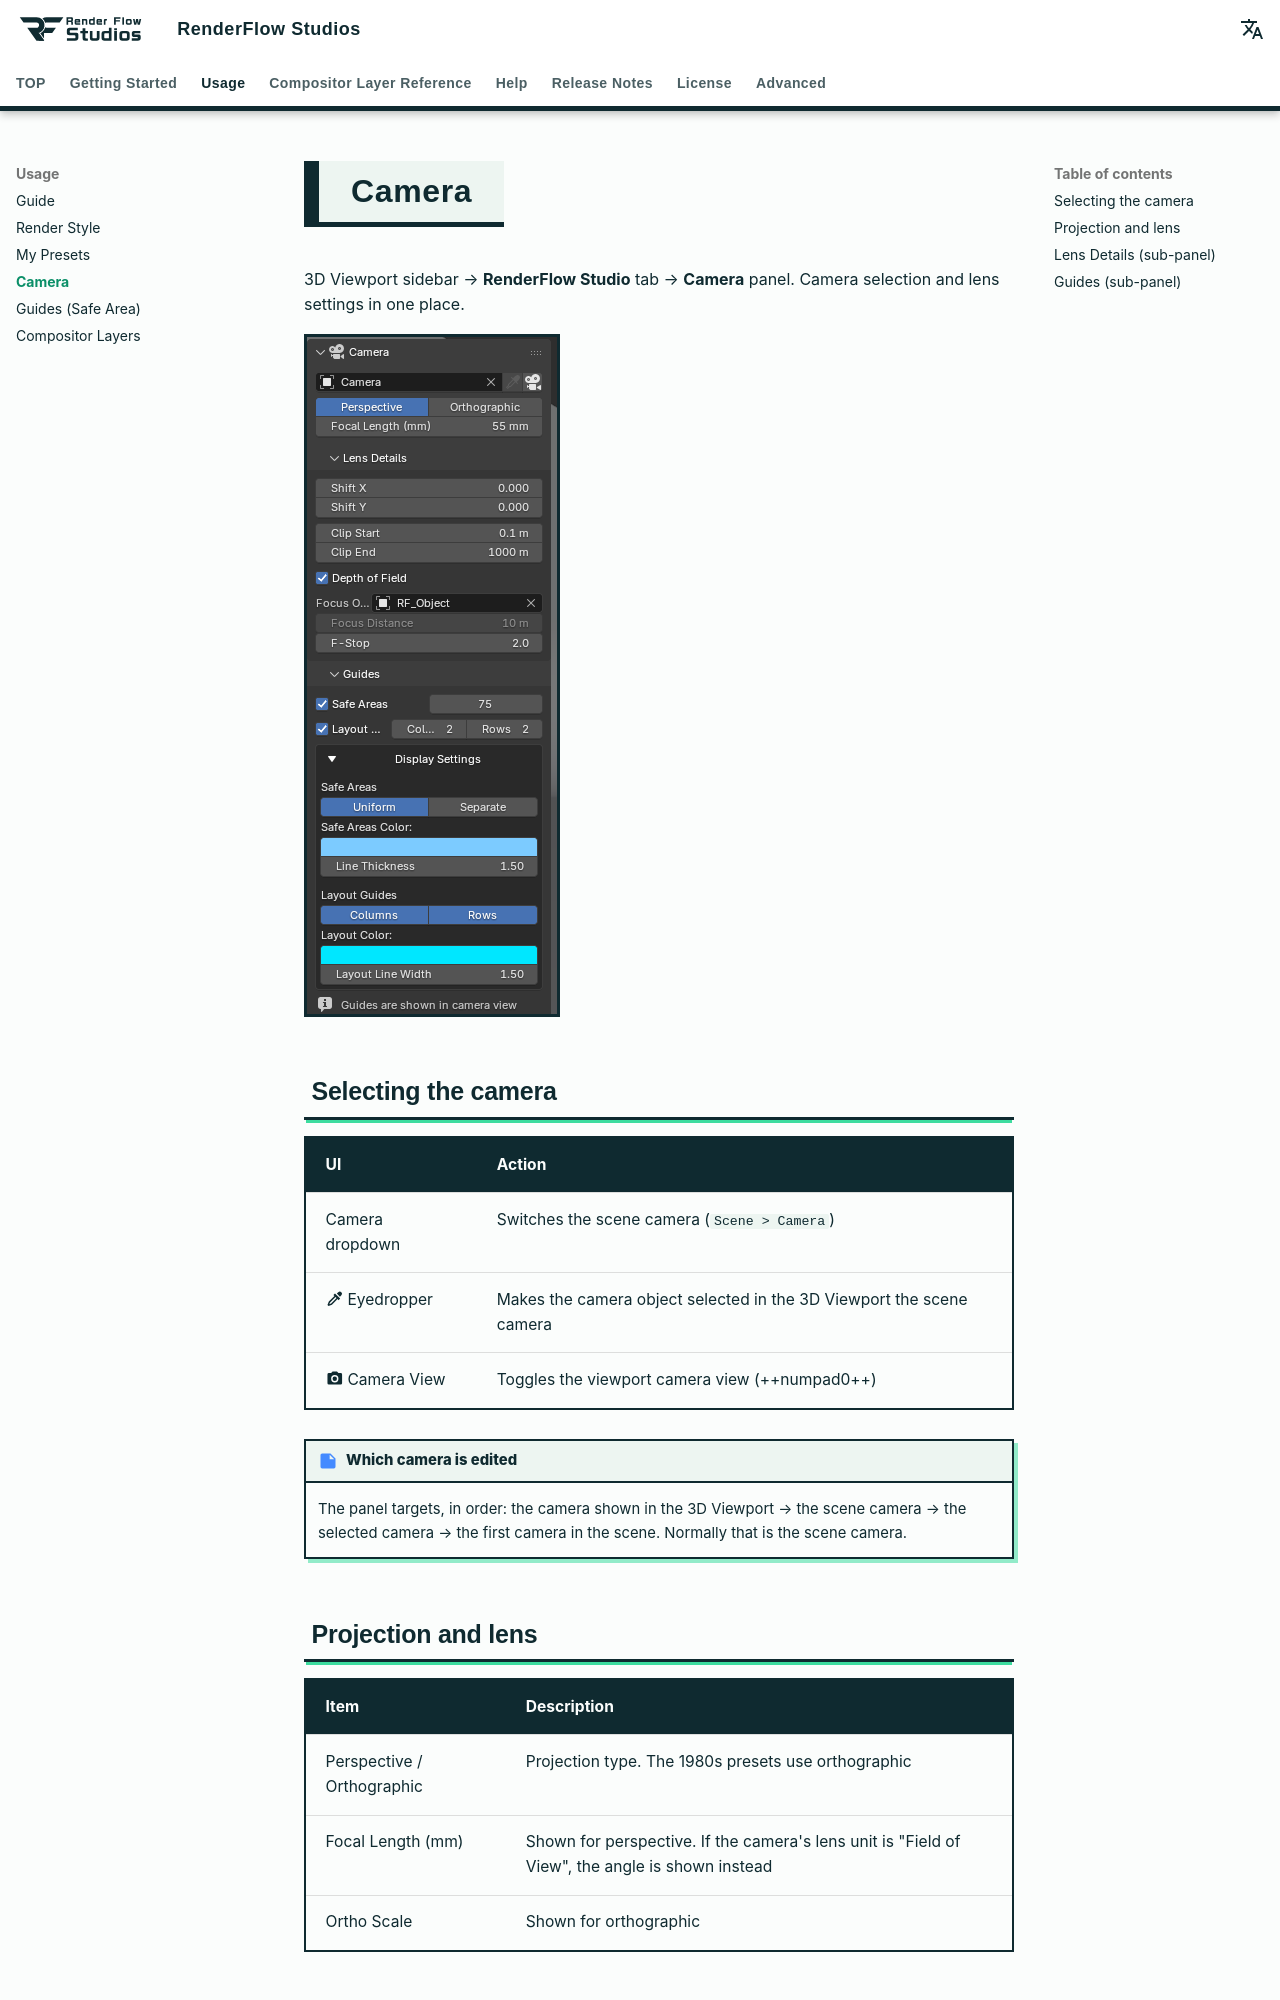

repository: nekonote-kobo/renderflow-studios · page: en/camera.html · generator: mkdocs

# Camera

3D Viewport sidebar → **RenderFlow Studio** tab → **Camera** panel.
Camera selection and lens settings in one place.

![Camera panel](../assets/images/en/camera_panel.png){ .ui }

## Selecting the camera

| UI | Action |
|---|---|
| Camera dropdown | Switches the scene camera (`Scene > Camera`) |
| :material-eyedropper: Eyedropper | Makes the camera object selected in the 3D Viewport the scene camera |
| :material-camera: Camera View | Toggles the viewport camera view (++numpad0++) |

!!! note "Which camera is edited"
    The panel targets, in order: the camera shown in the 3D Viewport → the scene camera → the selected camera → the first camera in the scene. Normally that is the scene camera.

## Projection and lens

| Item | Description |
|---|---|
| Perspective / Orthographic | Projection type. The 1980s presets use orthographic |
| Focal Length (mm) | Shown for perspective. If the camera's lens unit is "Field of View", the angle is shown instead |
| Ortho Scale | Shown for orthographic |
